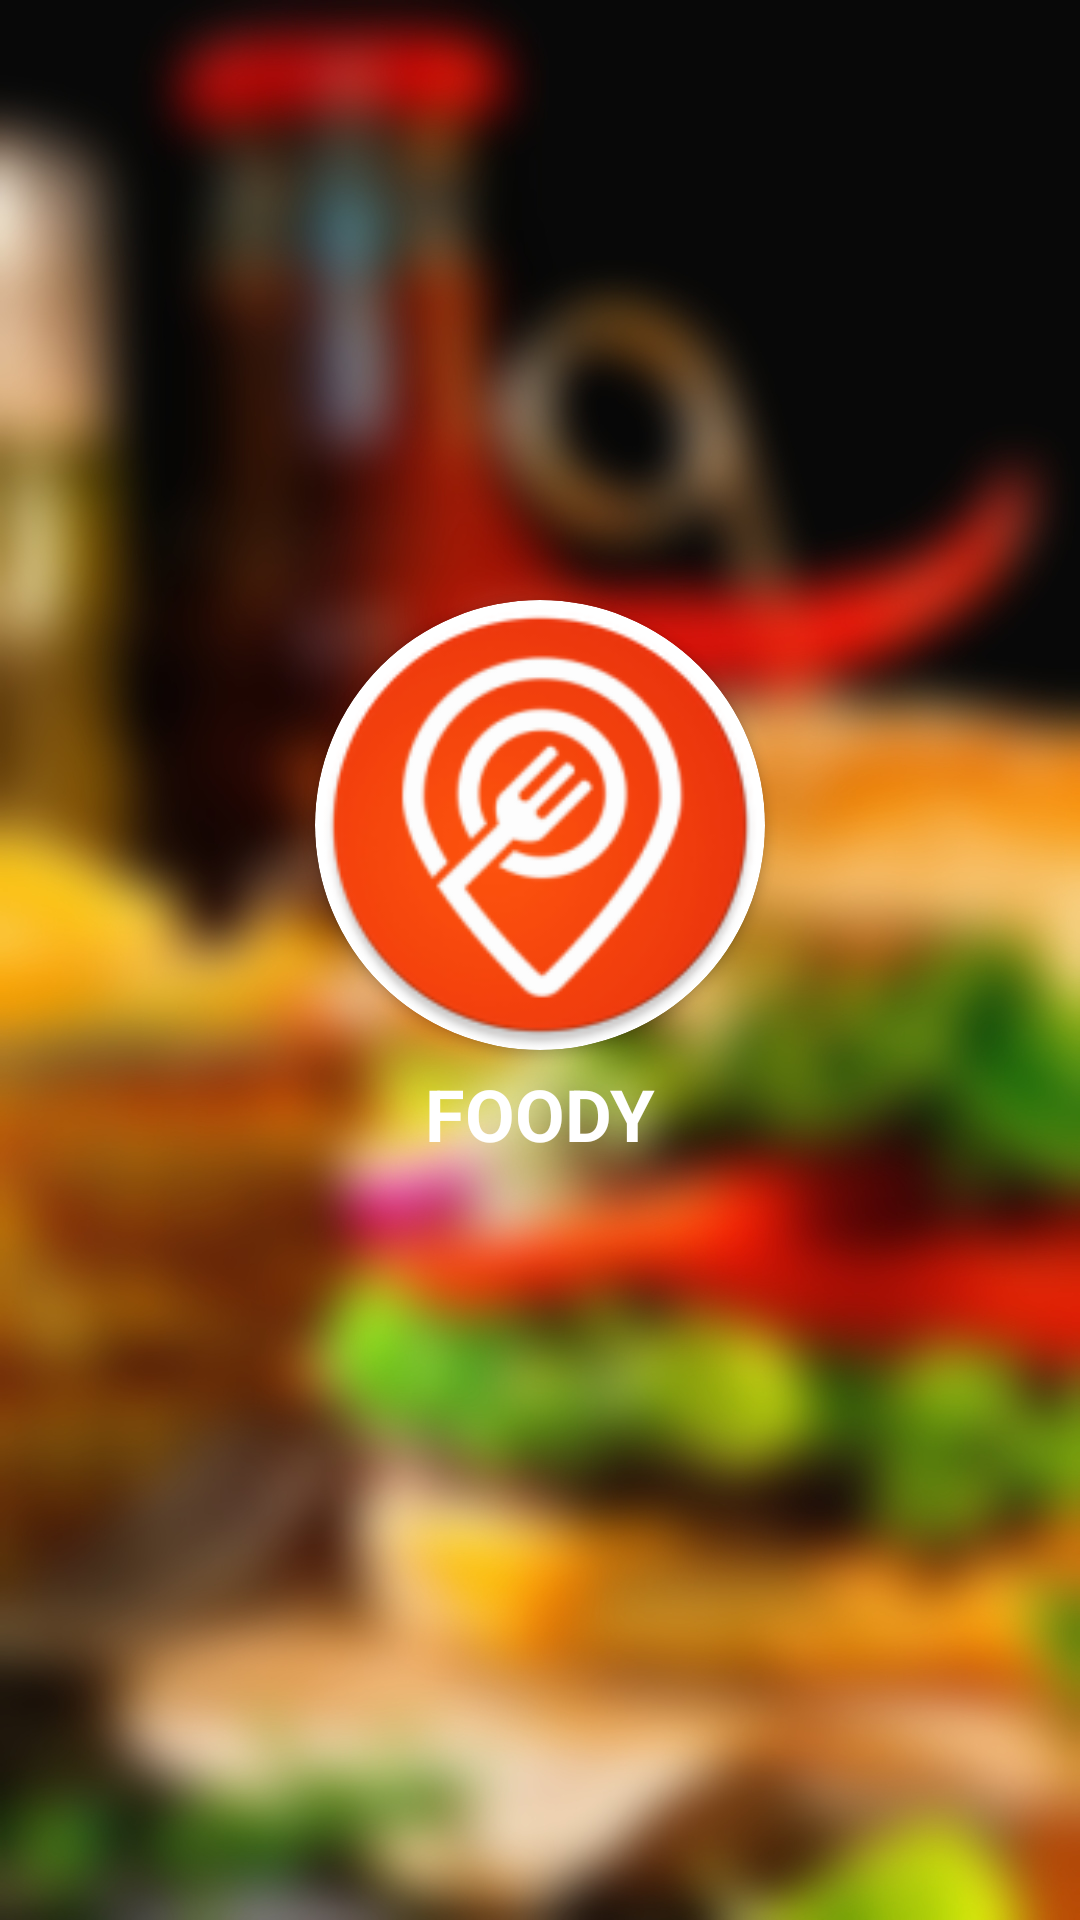

This screen was rendered from an Android layout file. Write that file and the resources it references.
<!-- AndroidManifest.xml: application theme Theme.medOnWay -->
<!-- res/layout/activity_splash_screen.xml -->
<?xml version="1.0" encoding="utf-8"?>
<androidx.constraintlayout.widget.ConstraintLayout xmlns:android="http://schemas.android.com/apk/res/android"
    xmlns:app="http://schemas.android.com/apk/res-auto"
    xmlns:tools="http://schemas.android.com/tools"
    android:layout_width="match_parent"
    android:layout_height="match_parent"
    android:background="@drawable/foodblur"
    tools:context=".splashScreen">


    <androidx.cardview.widget.CardView
        android:id="@+id/roundCardView"
        android:layout_width="150dp"
        android:layout_height="150dp"
        android:layout_centerHorizontal="true"
        android:layout_marginTop="200dp"
        android:elevation="10dp"
        app:cardCornerRadius="100dp"
        app:layout_constraintEnd_toEndOf="parent"
        app:layout_constraintStart_toStartOf="parent"
        app:layout_constraintTop_toTopOf="parent">

        <ImageView
            android:layout_width="150dp"
            android:layout_height="150dp"
            android:src="@mipmap/foody_round" />
    </androidx.cardview.widget.CardView>

    <TextView
        style="@style/Widget.MaterialComponents.TextInputLayout.OutlinedBox"
        android:layout_width="wrap_content"
        android:layout_height="wrap_content"
        android:layout_marginTop="5dp"
        android:gravity="center"
        android:text="FOODY"
        android:textColor="@color/white"
        android:textSize="24sp"
        android:textStyle="bold"
        app:layout_constraintEnd_toEndOf="@+id/roundCardView"
        app:layout_constraintStart_toStartOf="@+id/roundCardView"
        app:layout_constraintTop_toBottomOf="@+id/roundCardView" />


</androidx.constraintlayout.widget.ConstraintLayout>
<!-- resources referenced by this layout -->
<resources>
  <color name="white">#FFFFFFFF</color>
  <!-- drawable foodblur: jpg bitmap (drawable, 264488 bytes) -->
  <!-- mipmap foody_round: png bitmap (mipmap-hdpi, 7303 bytes) -->
  <style name="Theme.medOnWay" parent="Theme.MaterialComponents.DayNight.NoActionBar">
          <item name="colorPrimary">@color/light</item>
          <item name="colorPrimaryVariant">@color/dark</item>
          <item name="colorOnPrimary">@color/white</item>
          <item name="android:statusBarColor" tools:targetApi="l">?attr/colorPrimary</item>
      </style>
  <color name="light">#FF9800</color>
  <color name="dark">#E18600</color>
</resources>
